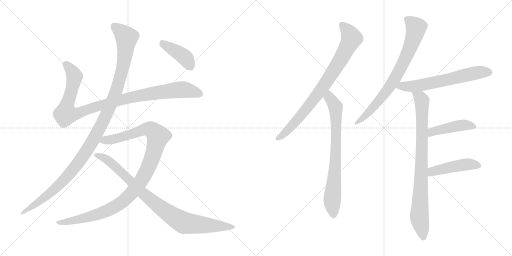
t = 0.00 s
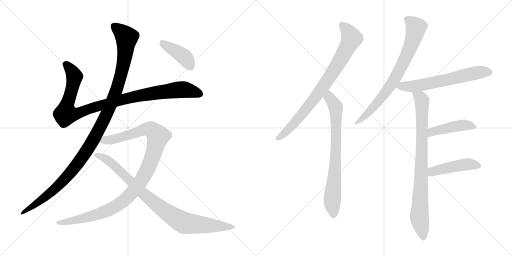
t = 2.12 s
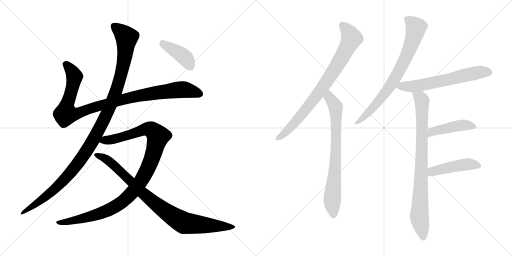
t = 4.23 s
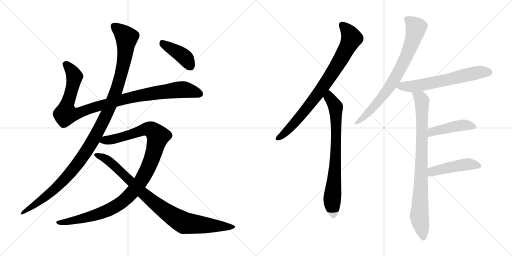
t = 6.35 s
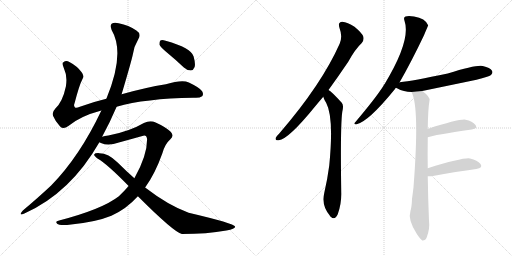
t = 8.46 s
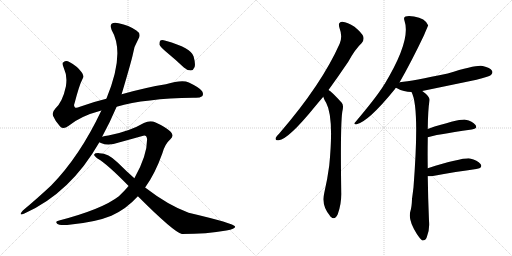
t = 10.58 s

The animated SVG that drew these frames (rendered in a browser with its animation timeline set to each time). Animation: 12 CSS @keyframes rules; one cycle of 10.58 s.

<svg version="1.1" viewBox="0 0 2048 1024" xmlns="http://www.w3.org/2000/svg">
  <g stroke="lightgray" stroke-dasharray="1,1" stroke-width="1" transform="scale(4, 4)">
    <line x1="0" y1="0" x2="256" y2="256"></line>
    <line x1="256" y1="0" x2="0" y2="256"></line>
    <line x1="128" y1="0" x2="128" y2="256"></line>
    <line x1="0" y1="128" x2="256" y2="128"></line>
    <line x1="256" y1="0" x2="512" y2="256"></line>
    <line x1="512" y1="0" x2="256" y2="256"></line>
    <line x1="384" y1="0" x2="384" y2="256"></line>
    <line x1="256" y1="128" x2="512" y2="128"></line>
  </g>
<g transform="scale(1, -1) translate(0, -850)">
   <style type="text/css">
    @keyframes keyframes0 {
      from {
       stroke: black;
       stroke-dashoffset: 1018;
       stroke-width: 128;
       }
       77% {
       animation-timing-function: step-end;
       stroke: black;
       stroke-dashoffset: 0;
       stroke-width: 128;
       }
       to {
       stroke: black;
       stroke-width: 1024;
       }
       }
       #make-me-a-hanzi-animation-0 {
         animation: keyframes0 1.078451s both;
         animation-delay: 0.000000s;
         animation-timing-function: linear;
       }
    @keyframes keyframes1 {
      from {
       stroke: black;
       stroke-dashoffset: 1170;
       stroke-width: 128;
       }
       79% {
       animation-timing-function: step-end;
       stroke: black;
       stroke-dashoffset: 0;
       stroke-width: 128;
       }
       to {
       stroke: black;
       stroke-width: 1024;
       }
       }
       #make-me-a-hanzi-animation-1 {
         animation: keyframes1 1.202148s both;
         animation-delay: 1.078451s;
         animation-timing-function: linear;
       }
    @keyframes keyframes2 {
      from {
       stroke: black;
       stroke-dashoffset: 1077;
       stroke-width: 128;
       }
       78% {
       animation-timing-function: step-end;
       stroke: black;
       stroke-dashoffset: 0;
       stroke-width: 128;
       }
       to {
       stroke: black;
       stroke-width: 1024;
       }
       }
       #make-me-a-hanzi-animation-2 {
         animation: keyframes2 1.126465s both;
         animation-delay: 2.280599s;
         animation-timing-function: linear;
       }
    @keyframes keyframes3 {
      from {
       stroke: black;
       stroke-dashoffset: 906;
       stroke-width: 128;
       }
       75% {
       animation-timing-function: step-end;
       stroke: black;
       stroke-dashoffset: 0;
       stroke-width: 128;
       }
       to {
       stroke: black;
       stroke-width: 1024;
       }
       }
       #make-me-a-hanzi-animation-3 {
         animation: keyframes3 0.987305s both;
         animation-delay: 3.407064s;
         animation-timing-function: linear;
       }
    @keyframes keyframes4 {
      from {
       stroke: black;
       stroke-dashoffset: 408;
       stroke-width: 128;
       }
       57% {
       animation-timing-function: step-end;
       stroke: black;
       stroke-dashoffset: 0;
       stroke-width: 128;
       }
       to {
       stroke: black;
       stroke-width: 1024;
       }
       }
       #make-me-a-hanzi-animation-4 {
         animation: keyframes4 0.582031s both;
         animation-delay: 4.394369s;
         animation-timing-function: linear;
       }
    @keyframes keyframes5 {
      from {
       stroke: black;
       stroke-dashoffset: 819;
       stroke-width: 128;
       }
       73% {
       animation-timing-function: step-end;
       stroke: black;
       stroke-dashoffset: 0;
       stroke-width: 128;
       }
       to {
       stroke: black;
       stroke-width: 1024;
       }
       }
       #make-me-a-hanzi-animation-5 {
         animation: keyframes5 0.916504s both;
         animation-delay: 4.976400s;
         animation-timing-function: linear;
       }
    @keyframes keyframes6 {
      from {
       stroke: black;
       stroke-dashoffset: 755;
       stroke-width: 128;
       }
       71% {
       animation-timing-function: step-end;
       stroke: black;
       stroke-dashoffset: 0;
       stroke-width: 128;
       }
       to {
       stroke: black;
       stroke-width: 1024;
       }
       }
       #make-me-a-hanzi-animation-6 {
         animation: keyframes6 0.864421s both;
         animation-delay: 5.892904s;
         animation-timing-function: linear;
       }
    @keyframes keyframes7 {
      from {
       stroke: black;
       stroke-dashoffset: 765;
       stroke-width: 128;
       }
       71% {
       animation-timing-function: step-end;
       stroke: black;
       stroke-dashoffset: 0;
       stroke-width: 128;
       }
       to {
       stroke: black;
       stroke-width: 1024;
       }
       }
       #make-me-a-hanzi-animation-7 {
         animation: keyframes7 0.872559s both;
         animation-delay: 6.757325s;
         animation-timing-function: linear;
       }
    @keyframes keyframes8 {
      from {
       stroke: black;
       stroke-dashoffset: 630;
       stroke-width: 128;
       }
       67% {
       animation-timing-function: step-end;
       stroke: black;
       stroke-dashoffset: 0;
       stroke-width: 128;
       }
       to {
       stroke: black;
       stroke-width: 1024;
       }
       }
       #make-me-a-hanzi-animation-8 {
         animation: keyframes8 0.762695s both;
         animation-delay: 7.629884s;
         animation-timing-function: linear;
       }
    @keyframes keyframes9 {
      from {
       stroke: black;
       stroke-dashoffset: 856;
       stroke-width: 128;
       }
       74% {
       animation-timing-function: step-end;
       stroke: black;
       stroke-dashoffset: 0;
       stroke-width: 128;
       }
       to {
       stroke: black;
       stroke-width: 1024;
       }
       }
       #make-me-a-hanzi-animation-9 {
         animation: keyframes9 0.946615s both;
         animation-delay: 8.392579s;
         animation-timing-function: linear;
       }
    @keyframes keyframes10 {
      from {
       stroke: black;
       stroke-dashoffset: 446;
       stroke-width: 128;
       }
       59% {
       animation-timing-function: step-end;
       stroke: black;
       stroke-dashoffset: 0;
       stroke-width: 128;
       }
       to {
       stroke: black;
       stroke-width: 1024;
       }
       }
       #make-me-a-hanzi-animation-10 {
         animation: keyframes10 0.612956s both;
         animation-delay: 9.339194s;
         animation-timing-function: linear;
       }
    @keyframes keyframes11 {
      from {
       stroke: black;
       stroke-dashoffset: 459;
       stroke-width: 128;
       }
       60% {
       animation-timing-function: step-end;
       stroke: black;
       stroke-dashoffset: 0;
       stroke-width: 128;
       }
       to {
       stroke: black;
       stroke-width: 1024;
       }
       }
       #make-me-a-hanzi-animation-11 {
         animation: keyframes11 0.623535s both;
         animation-delay: 9.952150s;
         animation-timing-function: linear;
       }
</style>
<path d="M 466.5 423.5 Q 580.5 456.5 772.5 459.5 Q 797.5 456.5 808.5 465.5 Q 815.5 472.5 808.5 485.5 Q 801.5 498.5 755.5 520.5 Q 728.5 532.5 663.5 513.5 Q 582.5 500.5 486.5 473.5 L 425.5 455.5 Q 370.5 442.5 319.5 423.5 Q 303.5 416.5 299.5 421.5 Q 293.5 425.5 298.5 438.5 Q 317.5 511.5 329.5 533.5 Q 338.5 546.5 326.5 561.5 Q 308.5 586.5 277.5 602.5 Q 264.5 609.5 253.5 601.5 Q 246.5 597.5 255.5 577.5 Q 270.5 546.5 263.5 504.5 Q 250.5 443.5 221.5 416.5 Q 206.5 400.5 212.5 386.5 Q 221.5 364.5 240.5 344.5 Q 253.5 331.5 273.5 346.5 Q 321.5 386.5 405.5 408.5 L 466.5 423.5 Z" fill="lightgray"></path> 
<path d="M 408.5 303.5 Q 441.5 364.5 466.5 423.5 L 486.5 473.5 Q 526.5 608.5 531.5 633.5 Q 535.5 664.5 553.5 694.5 Q 566.5 715.5 545.5 728.5 Q 515.5 749.5 474.5 757.5 Q 455.5 761.5 446.5 755.5 Q 439.5 748.5 446.5 730.5 Q 501.5 637.5 425.5 455.5 L 405.5 408.5 Q 318.5 224.5 204.5 108.5 Q 155.5 62.5 91.5 8.5 Q 84.5 1.5 82.5 -4.5 Q 81.5 -11.5 97.5 -3.5 Q 281.5 78.5 397.5 281.5 L 408.5 303.5 Z" fill="lightgray"></path> 
<path d="M 580.5 100.5 Q 620.5 155.5 649.5 237.5 Q 659.5 274.5 681.5 293.5 Q 699.5 308.5 680.5 325.5 Q 658.5 344.5 622.5 360.5 Q 600.5 369.5 575.5 358.5 Q 517.5 324.5 433.5 308.5 Q 418.5 307.5 408.5 303.5 C 379.5 297.5 369.5 290.5 397.5 281.5 Q 398.5 280.5 403.5 278.5 Q 433.5 265.5 475.5 280.5 L 569.5 306.5 Q 585.5 313.5 588.5 294.5 Q 588.5 227.5 537.5 137.5 L 514.5 106.5 Q 496.5 85.5 475.5 65.5 Q 408.5 13.5 236.5 -31.5 Q 218.5 -34.5 228.5 -44.5 Q 235.5 -51.5 268.5 -49.5 Q 380.5 -39.5 445.5 -12.5 Q 505.5 14.5 551.5 65.5 L 580.5 100.5 Z" fill="lightgray"></path> 
<path d="M 551.5 65.5 Q 695.5 -78.5 727.5 -85.5 Q 827.5 -85.5 905.5 -71.5 Q 942.5 -65.5 940.5 -55.5 Q 937.5 -43.5 754.5 -0.5 Q 672.5 29.5 580.5 100.5 L 537.5 137.5 Q 503.5 167.5 470.5 200.5 Q 433.5 237.5 397.5 237.5 Q 379.5 238.5 376.5 232.5 Q 375.5 225.5 391.5 215.5 Q 428.5 194.5 514.5 106.5 L 551.5 65.5 Z" fill="lightgray"></path> 
<path d="M 666.5 641.5 Q 700.5 613.5 735.5 580.5 Q 748.5 568.5 763.5 568.5 Q 773.5 569.5 778.5 582.5 Q 782.5 595.5 774.5 624.5 Q 765.5 658.5 662.5 687.5 Q 647.5 691.5 641.5 688.5 Q 637.5 684.5 637.5 672.5 Q 641.5 662.5 666.5 641.5 Z" fill="lightgray"></path> 
<path d="M 1314.0 490.5 Q 1351.0 541.5 1393.0 603.5 Q 1421.0 654.5 1447.0 678.5 Q 1457.0 688.5 1453.0 704.5 Q 1449.0 717.5 1418.0 743.5 Q 1390.0 762.5 1369.0 763.5 Q 1350.0 762.5 1358.0 738.5 Q 1371.0 704.5 1359.0 676.5 Q 1287.0 513.5 1117.0 316.5 Q 1107.0 306.5 1103.0 299.5 Q 1099.0 286.5 1115.0 289.5 Q 1154.0 293.5 1261.0 425.5 Q 1276.0 443.5 1293.0 463.5 L 1314.0 490.5 Z" fill="lightgray"></path> 
<path d="M 1293.0 463.5 Q 1297.0 450.5 1305.0 438.5 Q 1336.0 380.5 1317.0 188.5 Q 1310.0 134.5 1297.0 78.5 Q 1285.0 27.5 1319.0 -11.5 Q 1320.0 -14.5 1323.0 -16.5 Q 1339.0 -32.5 1351.0 -6.5 Q 1366.0 33.5 1365.0 78.5 Q 1361.0 343.5 1369.0 402.5 Q 1376.0 429.5 1367.0 439.5 Q 1325.0 485.5 1314.0 490.5 C 1290.0 508.5 1282.0 491.5 1293.0 463.5 Z" fill="lightgray"></path> 
<path d="M 1598.0 520.5 Q 1646.0 604.5 1696.0 709.5 Q 1712.0 748.5 1713.0 748.5 Q 1701.0 778.5 1656.0 784.5 Q 1634.0 788.5 1622.0 784.5 Q 1613.0 780.5 1618.0 767.5 Q 1645.0 689.5 1538.0 513.5 Q 1535.0 512.5 1534.0 507.5 Q 1503.0 458.5 1420.0 360.5 Q 1413.0 353.5 1424.0 352.5 Q 1472.0 361.5 1580.0 494.5 Q 1581.0 497.5 1584.0 499.5 L 1598.0 520.5 Z" fill="lightgray"></path> 
<path d="M 1689.0 486.5 Q 1795.0 508.5 1906.0 531.5 Q 1955.0 543.5 1964.0 550.5 Q 1973.0 557.5 1968.0 567.5 Q 1961.0 579.5 1931.0 586.5 Q 1907.0 592.5 1791.0 556.5 Q 1650.0 526.5 1599.0 521.5 Q 1598.0 521.5 1598.0 520.5 C 1569.0 514.5 1558.0 512.5 1584.0 499.5 Q 1585.0 499.5 1588.0 497.5 Q 1615.0 482.5 1646.0 482.5 L 1689.0 486.5 Z" fill="lightgray"></path> 
<path d="M 1711.0 177.5 Q 1710.0 235.5 1711.0 290.5 Q 1711.0 296.5 1711.0 301.5 L 1711.0 334.5 Q 1712.0 413.5 1718.0 448.5 Q 1721.0 463.5 1689.0 486.5 C 1666.0 505.5 1635.0 510.5 1646.0 482.5 Q 1679.0 422.5 1654.0 101.5 Q 1651.0 76.5 1648.0 54.5 Q 1647.0 23.5 1642.0 7.5 Q 1630.0 -28.5 1668.0 -86.5 Q 1681.0 -105.5 1689.0 -111.5 Q 1702.0 -112.5 1707.0 -98.5 Q 1720.0 -64.5 1716.0 -32.5 Q 1712.0 61.5 1711.0 145.5 L 1711.0 177.5 Z" fill="lightgray"></path> 
<path d="M 1711.0 301.5 Q 1735.0 310.5 1887.0 332.5 Q 1912.0 336.5 1902.0 350.5 Q 1890.0 366.5 1862.0 371.5 Q 1835.0 374.5 1711.0 334.5 C 1682.0 325.5 1682.0 292.5 1711.0 301.5 Z" fill="lightgray"></path> 
<path d="M 1711.0 145.5 Q 1717.0 144.5 1726.0 145.5 Q 1829.0 164.5 1905.0 174.5 Q 1933.0 178.5 1922.0 194.5 Q 1910.0 210.5 1880.0 216.5 Q 1852.0 220.5 1711.0 177.5 C 1682.0 168.5 1681.0 147.5 1711.0 145.5 Z" fill="lightgray"></path> 
      <clipPath id="make-me-a-hanzi-clip-0">
      <path d="M 466.5 423.5 Q 580.5 456.5 772.5 459.5 Q 797.5 456.5 808.5 465.5 Q 815.5 472.5 808.5 485.5 Q 801.5 498.5 755.5 520.5 Q 728.5 532.5 663.5 513.5 Q 582.5 500.5 486.5 473.5 L 425.5 455.5 Q 370.5 442.5 319.5 423.5 Q 303.5 416.5 299.5 421.5 Q 293.5 425.5 298.5 438.5 Q 317.5 511.5 329.5 533.5 Q 338.5 546.5 326.5 561.5 Q 308.5 586.5 277.5 602.5 Q 264.5 609.5 253.5 601.5 Q 246.5 597.5 255.5 577.5 Q 270.5 546.5 263.5 504.5 Q 250.5 443.5 221.5 416.5 Q 206.5 400.5 212.5 386.5 Q 221.5 364.5 240.5 344.5 Q 253.5 331.5 273.5 346.5 Q 321.5 386.5 405.5 408.5 L 466.5 423.5 Z" fill="lightgray"></path>
      </clipPath>
      <path clip-path="url(#make-me-a-hanzi-clip-0)" d="M 263.5 593.5 L 296.5 547.5 L 282.5 473.5 L 265.5 425.5 L 263.5 394.5 L 314.5 398.5 L 484.5 451.5 L 620.5 478.5 L 740.5 491.5 L 797.5 474.5 " fill="none" id="make-me-a-hanzi-animation-0" stroke-dasharray="890 1780" stroke-linecap="round"></path>

      <clipPath id="make-me-a-hanzi-clip-1">
      <path d="M 408.5 303.5 Q 441.5 364.5 466.5 423.5 L 486.5 473.5 Q 526.5 608.5 531.5 633.5 Q 535.5 664.5 553.5 694.5 Q 566.5 715.5 545.5 728.5 Q 515.5 749.5 474.5 757.5 Q 455.5 761.5 446.5 755.5 Q 439.5 748.5 446.5 730.5 Q 501.5 637.5 425.5 455.5 L 405.5 408.5 Q 318.5 224.5 204.5 108.5 Q 155.5 62.5 91.5 8.5 Q 84.5 1.5 82.5 -4.5 Q 81.5 -11.5 97.5 -3.5 Q 281.5 78.5 397.5 281.5 L 408.5 303.5 Z" fill="lightgray"></path>
      </clipPath>
      <path clip-path="url(#make-me-a-hanzi-clip-1)" d="M 455.5 746.5 L 506.5 700.5 L 497.5 613.5 L 467.5 492.5 L 404.5 348.5 L 344.5 243.5 L 265.5 141.5 L 188.5 67.5 L 89.5 0.5 " fill="none" id="make-me-a-hanzi-animation-1" stroke-dasharray="1042 2084" stroke-linecap="round"></path>

      <clipPath id="make-me-a-hanzi-clip-2">
      <path d="M 580.5 100.5 Q 620.5 155.5 649.5 237.5 Q 659.5 274.5 681.5 293.5 Q 699.5 308.5 680.5 325.5 Q 658.5 344.5 622.5 360.5 Q 600.5 369.5 575.5 358.5 Q 517.5 324.5 433.5 308.5 Q 418.5 307.5 408.5 303.5 C 379.5 297.5 369.5 290.5 397.5 281.5 Q 398.5 280.5 403.5 278.5 Q 433.5 265.5 475.5 280.5 L 569.5 306.5 Q 585.5 313.5 588.5 294.5 Q 588.5 227.5 537.5 137.5 L 514.5 106.5 Q 496.5 85.5 475.5 65.5 Q 408.5 13.5 236.5 -31.5 Q 218.5 -34.5 228.5 -44.5 Q 235.5 -51.5 268.5 -49.5 Q 380.5 -39.5 445.5 -12.5 Q 505.5 14.5 551.5 65.5 L 580.5 100.5 Z" fill="lightgray"></path>
      </clipPath>
      <path clip-path="url(#make-me-a-hanzi-clip-2)" d="M 403.5 285.5 L 462.5 295.5 L 591.5 334.5 L 606.5 330.5 L 632.5 305.5 L 605.5 210.5 L 581.5 156.5 L 545.5 100.5 L 497.5 49.5 L 453.5 19.5 L 397.5 -4.5 L 276.5 -36.5 L 235.5 -39.5 " fill="none" id="make-me-a-hanzi-animation-2" stroke-dasharray="949 1898" stroke-linecap="round"></path>

      <clipPath id="make-me-a-hanzi-clip-3">
      <path d="M 551.5 65.5 Q 695.5 -78.5 727.5 -85.5 Q 827.5 -85.5 905.5 -71.5 Q 942.5 -65.5 940.5 -55.5 Q 937.5 -43.5 754.5 -0.5 Q 672.5 29.5 580.5 100.5 L 537.5 137.5 Q 503.5 167.5 470.5 200.5 Q 433.5 237.5 397.5 237.5 Q 379.5 238.5 376.5 232.5 Q 375.5 225.5 391.5 215.5 Q 428.5 194.5 514.5 106.5 L 551.5 65.5 Z" fill="lightgray"></path>
      </clipPath>
      <path clip-path="url(#make-me-a-hanzi-clip-3)" d="M 382.5 230.5 L 431.5 209.5 L 576.5 71.5 L 648.5 14.5 L 723.5 -34.5 L 737.5 -41.5 L 797.5 -48.5 L 936.5 -57.5 " fill="none" id="make-me-a-hanzi-animation-3" stroke-dasharray="778 1556" stroke-linecap="round"></path>

      <clipPath id="make-me-a-hanzi-clip-4">
      <path d="M 666.5 641.5 Q 700.5 613.5 735.5 580.5 Q 748.5 568.5 763.5 568.5 Q 773.5 569.5 778.5 582.5 Q 782.5 595.5 774.5 624.5 Q 765.5 658.5 662.5 687.5 Q 647.5 691.5 641.5 688.5 Q 637.5 684.5 637.5 672.5 Q 641.5 662.5 666.5 641.5 Z" fill="lightgray"></path>
      </clipPath>
      <path clip-path="url(#make-me-a-hanzi-clip-4)" d="M 646.5 682.5 L 740.5 619.5 L 760.5 586.5 " fill="none" id="make-me-a-hanzi-animation-4" stroke-dasharray="280 560" stroke-linecap="round"></path>

      <clipPath id="make-me-a-hanzi-clip-5">
      <path d="M 1314.0 490.5 Q 1351.0 541.5 1393.0 603.5 Q 1421.0 654.5 1447.0 678.5 Q 1457.0 688.5 1453.0 704.5 Q 1449.0 717.5 1418.0 743.5 Q 1390.0 762.5 1369.0 763.5 Q 1350.0 762.5 1358.0 738.5 Q 1371.0 704.5 1359.0 676.5 Q 1287.0 513.5 1117.0 316.5 Q 1107.0 306.5 1103.0 299.5 Q 1099.0 286.5 1115.0 289.5 Q 1154.0 293.5 1261.0 425.5 Q 1276.0 443.5 1293.0 463.5 L 1314.0 490.5 Z" fill="lightgray"></path>
      </clipPath>
      <path clip-path="url(#make-me-a-hanzi-clip-5)" d="M 1369.0 748.5 L 1395.0 721.5 L 1405.0 694.5 L 1371.0 626.5 L 1291.0 501.5 L 1222.0 409.5 L 1141.0 319.5 L 1112.0 298.5 " fill="none" id="make-me-a-hanzi-animation-5" stroke-dasharray="691 1382" stroke-linecap="round"></path>

      <clipPath id="make-me-a-hanzi-clip-6">
      <path d="M 1293.0 463.5 Q 1297.0 450.5 1305.0 438.5 Q 1336.0 380.5 1317.0 188.5 Q 1310.0 134.5 1297.0 78.5 Q 1285.0 27.5 1319.0 -11.5 Q 1320.0 -14.5 1323.0 -16.5 Q 1339.0 -32.5 1351.0 -6.5 Q 1366.0 33.5 1365.0 78.5 Q 1361.0 343.5 1369.0 402.5 Q 1376.0 429.5 1367.0 439.5 Q 1325.0 485.5 1314.0 490.5 C 1290.0 508.5 1282.0 491.5 1293.0 463.5 Z" fill="lightgray"></path>
      </clipPath>
      <path clip-path="url(#make-me-a-hanzi-clip-6)" d="M 1314.0 483.5 L 1318.0 459.5 L 1343.0 422.5 L 1342.0 202.5 L 1329.0 53.5 L 1335.0 -6.5 " fill="none" id="make-me-a-hanzi-animation-6" stroke-dasharray="627 1254" stroke-linecap="round"></path>

      <clipPath id="make-me-a-hanzi-clip-7">
      <path d="M 1598.0 520.5 Q 1646.0 604.5 1696.0 709.5 Q 1712.0 748.5 1713.0 748.5 Q 1701.0 778.5 1656.0 784.5 Q 1634.0 788.5 1622.0 784.5 Q 1613.0 780.5 1618.0 767.5 Q 1645.0 689.5 1538.0 513.5 Q 1535.0 512.5 1534.0 507.5 Q 1503.0 458.5 1420.0 360.5 Q 1413.0 353.5 1424.0 352.5 Q 1472.0 361.5 1580.0 494.5 Q 1581.0 497.5 1584.0 499.5 L 1598.0 520.5 Z" fill="lightgray"></path>
      </clipPath>
      <path clip-path="url(#make-me-a-hanzi-clip-7)" d="M 1627.0 774.5 L 1665.0 740.5 L 1621.0 614.5 L 1543.0 480.5 L 1482.0 408.5 L 1426.0 358.5 " fill="none" id="make-me-a-hanzi-animation-7" stroke-dasharray="637 1274" stroke-linecap="round"></path>

      <clipPath id="make-me-a-hanzi-clip-8">
      <path d="M 1689.0 486.5 Q 1795.0 508.5 1906.0 531.5 Q 1955.0 543.5 1964.0 550.5 Q 1973.0 557.5 1968.0 567.5 Q 1961.0 579.5 1931.0 586.5 Q 1907.0 592.5 1791.0 556.5 Q 1650.0 526.5 1599.0 521.5 Q 1598.0 521.5 1598.0 520.5 C 1569.0 514.5 1558.0 512.5 1584.0 499.5 Q 1585.0 499.5 1588.0 497.5 Q 1615.0 482.5 1646.0 482.5 L 1689.0 486.5 Z" fill="lightgray"></path>
      </clipPath>
      <path clip-path="url(#make-me-a-hanzi-clip-8)" d="M 1589.0 503.5 L 1692.0 511.5 L 1903.0 558.5 L 1957.0 561.5 " fill="none" id="make-me-a-hanzi-animation-8" stroke-dasharray="502 1004" stroke-linecap="round"></path>

      <clipPath id="make-me-a-hanzi-clip-9">
      <path d="M 1711.0 177.5 Q 1710.0 235.5 1711.0 290.5 Q 1711.0 296.5 1711.0 301.5 L 1711.0 334.5 Q 1712.0 413.5 1718.0 448.5 Q 1721.0 463.5 1689.0 486.5 C 1666.0 505.5 1635.0 510.5 1646.0 482.5 Q 1679.0 422.5 1654.0 101.5 Q 1651.0 76.5 1648.0 54.5 Q 1647.0 23.5 1642.0 7.5 Q 1630.0 -28.5 1668.0 -86.5 Q 1681.0 -105.5 1689.0 -111.5 Q 1702.0 -112.5 1707.0 -98.5 Q 1720.0 -64.5 1716.0 -32.5 Q 1712.0 61.5 1711.0 145.5 L 1711.0 177.5 Z" fill="lightgray"></path>
      </clipPath>
      <path clip-path="url(#make-me-a-hanzi-clip-9)" d="M 1653.0 482.5 L 1683.0 456.5 L 1687.0 445.5 L 1688.0 270.5 L 1677.0 -16.5 L 1692.0 -101.5 " fill="none" id="make-me-a-hanzi-animation-9" stroke-dasharray="728 1456" stroke-linecap="round"></path>

      <clipPath id="make-me-a-hanzi-clip-10">
      <path d="M 1711.0 301.5 Q 1735.0 310.5 1887.0 332.5 Q 1912.0 336.5 1902.0 350.5 Q 1890.0 366.5 1862.0 371.5 Q 1835.0 374.5 1711.0 334.5 C 1682.0 325.5 1682.0 292.5 1711.0 301.5 Z" fill="lightgray"></path>
      </clipPath>
      <path clip-path="url(#make-me-a-hanzi-clip-10)" d="M 1712.0 307.5 L 1729.0 324.5 L 1750.0 330.5 L 1858.0 350.5 L 1892.0 343.5 " fill="none" id="make-me-a-hanzi-animation-10" stroke-dasharray="318 636" stroke-linecap="round"></path>

      <clipPath id="make-me-a-hanzi-clip-11">
      <path d="M 1711.0 145.5 Q 1717.0 144.5 1726.0 145.5 Q 1829.0 164.5 1905.0 174.5 Q 1933.0 178.5 1922.0 194.5 Q 1910.0 210.5 1880.0 216.5 Q 1852.0 220.5 1711.0 177.5 C 1682.0 168.5 1681.0 147.5 1711.0 145.5 Z" fill="lightgray"></path>
      </clipPath>
      <path clip-path="url(#make-me-a-hanzi-clip-11)" d="M 1719.0 150.5 L 1731.0 165.5 L 1774.0 176.5 L 1876.0 193.5 L 1911.0 186.5 " fill="none" id="make-me-a-hanzi-animation-11" stroke-dasharray="331 662" stroke-linecap="round"></path>

</g>
</svg>
